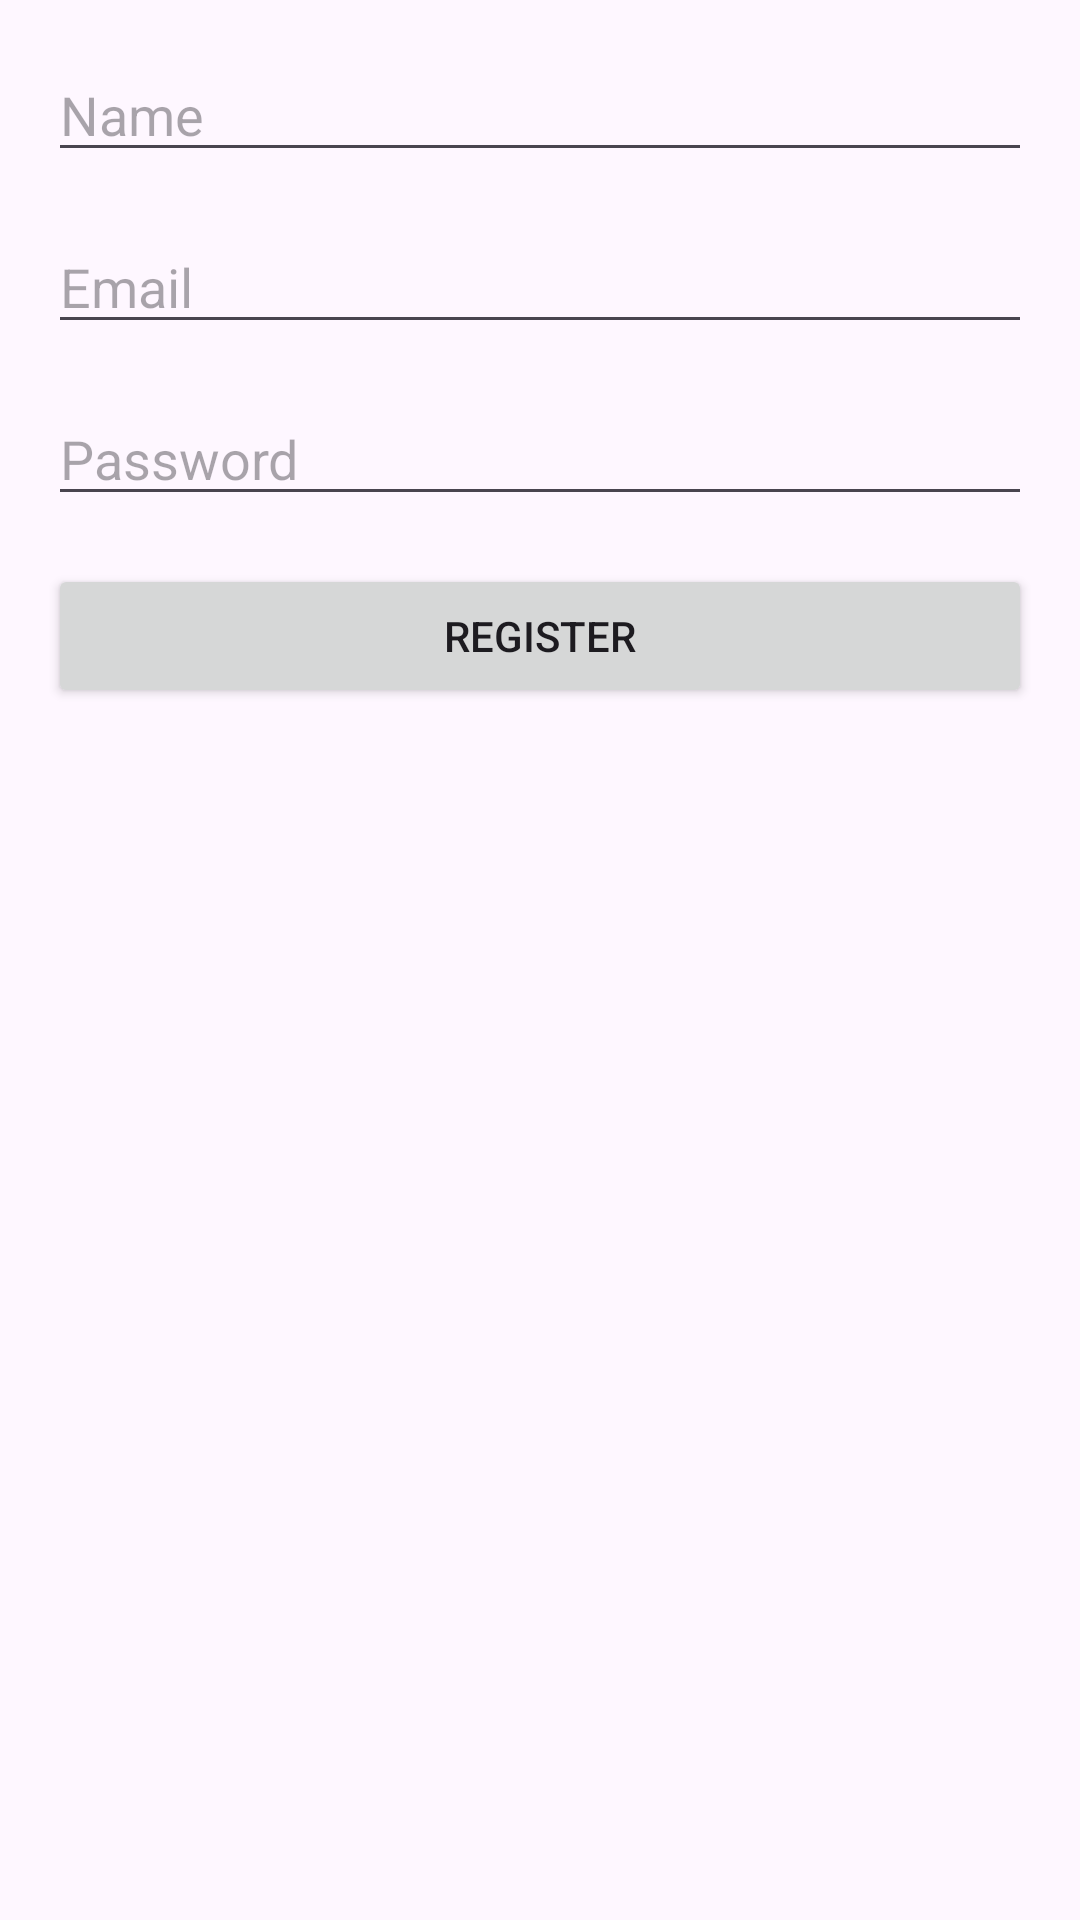

This screen was rendered from an Android layout file. Write that file and the resources it references.
<!-- AndroidManifest.xml: application theme Theme.SudoMifos -->
<!-- res/layout/activity_register.xml -->
<?xml version="1.0" encoding="utf-8"?>
<RelativeLayout xmlns:android="http://schemas.android.com/apk/res/android"
xmlns:tools="http://schemas.android.com/tools"
android:layout_width="match_parent"
android:layout_height="match_parent"
tools:context=".RegisterActivity">

<EditText
    android:id="@+id/etName"
    android:layout_width="match_parent"
    android:layout_height="wrap_content"
    android:hint="Name"
    android:inputType="textPersonName"
    android:layout_marginTop="16dp"
    android:layout_marginStart="16dp"
    android:layout_marginEnd="16dp"
    tools:ignore="HardcodedText" />

<EditText
    android:id="@+id/etEmail"
    android:layout_width="match_parent"
    android:layout_height="wrap_content"
    android:hint="Email"
    android:inputType="textEmailAddress"
    android:layout_below="@id/etName"
    android:layout_marginTop="16dp"
    android:layout_marginStart="16dp"
    android:layout_marginEnd="16dp"
    tools:ignore="HardcodedText" />

<EditText
    android:id="@+id/etPassword"
    android:layout_width="match_parent"
    android:layout_height="wrap_content"
    android:hint="Password"
    android:inputType="textPassword"
    android:layout_below="@id/etEmail"
    android:layout_marginTop="16dp"
    android:layout_marginStart="16dp"
    android:layout_marginEnd="16dp"
    tools:ignore="HardcodedText" />

<Button
    android:id="@+id/registerButton"
    android:layout_width="match_parent"
    android:layout_height="wrap_content"
    android:text="Register"
    android:layout_below="@id/etPassword"
    android:layout_marginTop="16dp"
    android:layout_marginStart="16dp"
    android:layout_marginEnd="16dp"
    tools:ignore="HardcodedText" />

</RelativeLayout>
<!-- resources referenced by this layout -->
<resources>
  <style name="Theme.SudoMifos" parent="Base.Theme.SudoMifos" />
  <style name="Base.Theme.SudoMifos" parent="Theme.Material3.DayNight.NoActionBar">
          
          
      </style>
</resources>
